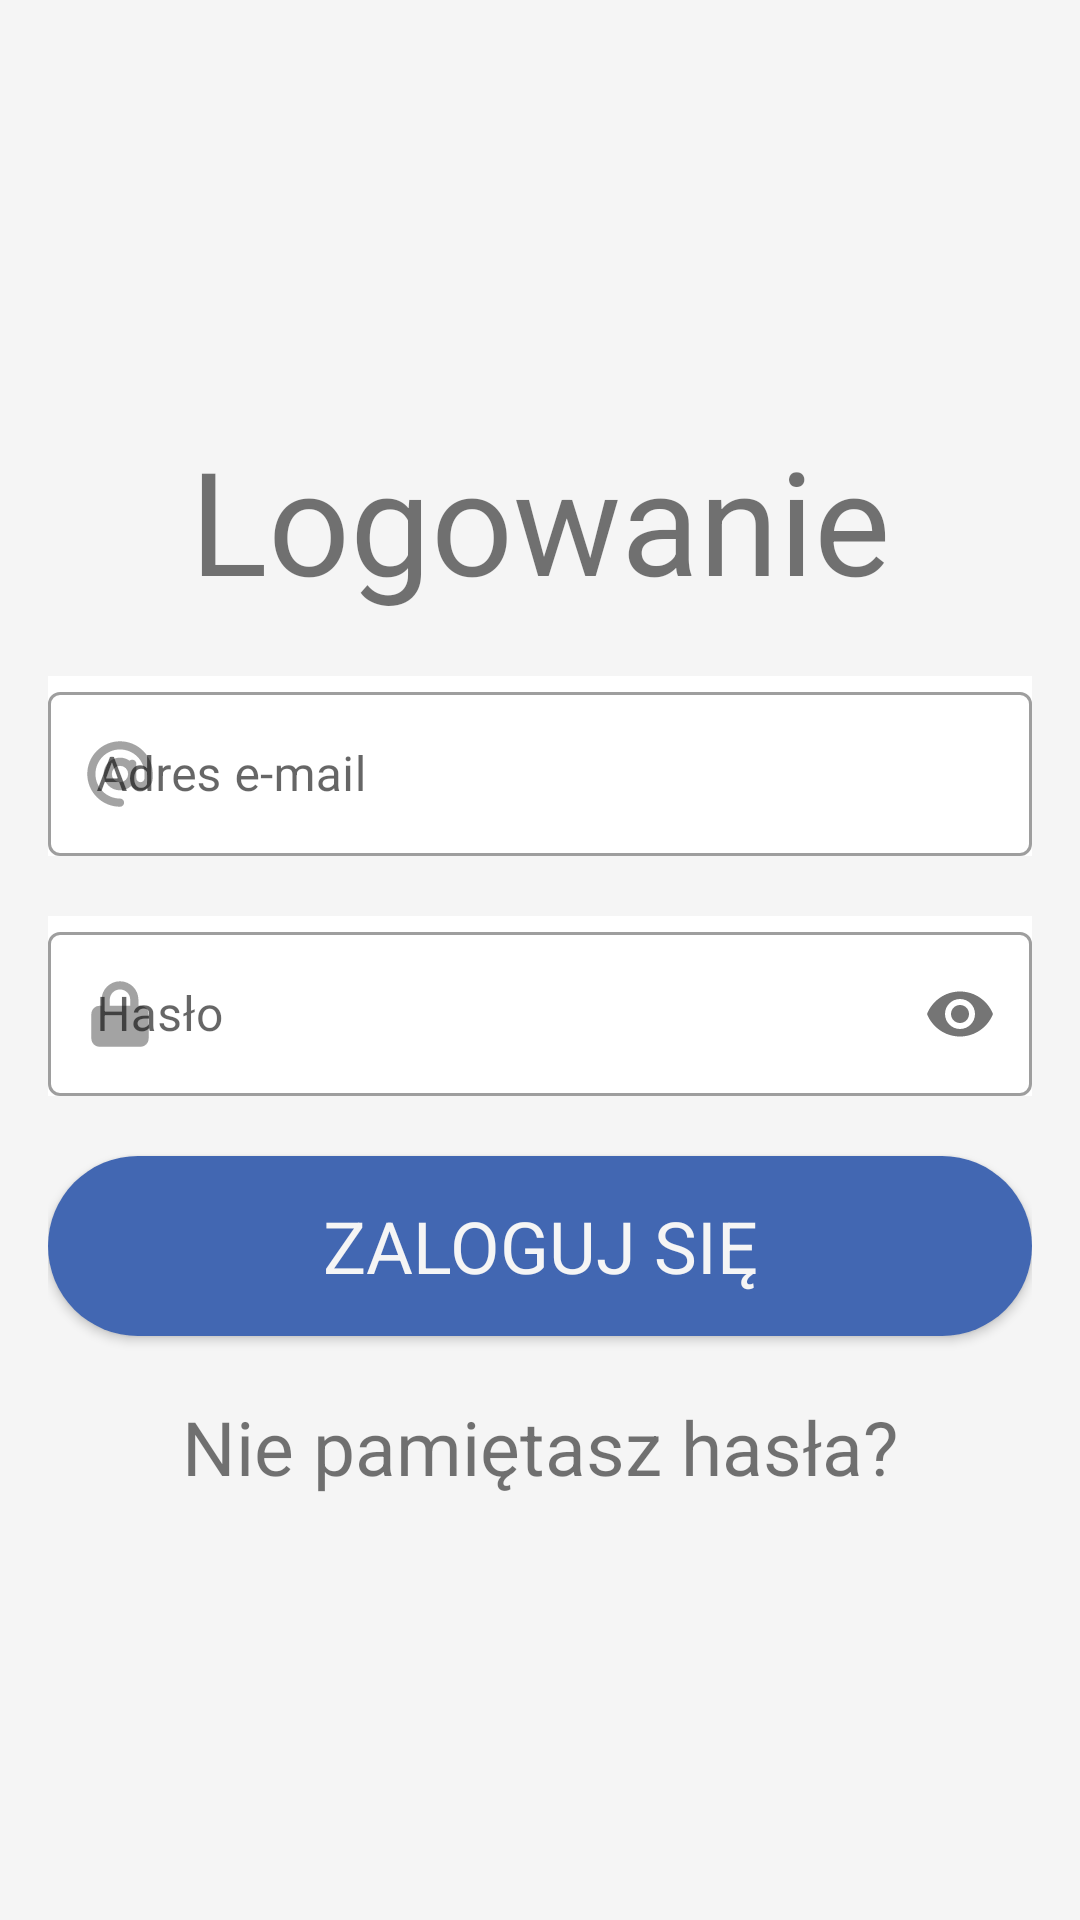

This screen was rendered from an Android layout file. Write that file and the resources it references.
<!-- AndroidManifest.xml: application theme AppTheme -->
<!-- res/layout/fragment_login_screen.xml -->
<?xml version="1.0" encoding="utf-8"?>
<layout xmlns:android="http://schemas.android.com/apk/res/android"
    xmlns:tools="http://schemas.android.com/tools"
    xmlns:app="http://schemas.android.com/apk/res-auto"
    tools:context=".loginScreen.LoginScreen">

    <LinearLayout
        android:background="@color/whitesmoke"
        android:layout_width="match_parent"
        android:layout_height="match_parent"
        android:gravity="center_vertical"
        android:orientation="vertical"
        android:paddingStart="@dimen/layoutPadding"
        android:paddingEnd="@dimen/layoutPadding">


        <TextView
            android:id="@+id/titleBaner"
            android:layout_width="match_parent"
            android:layout_height="wrap_content"
            android:layout_gravity="center_horizontal"
            android:layout_weight="0"
            android:gravity="center"
            android:text="@string/baner"
            android:textAlignment="gravity"
            android:textSize="48sp" />

        <com.google.android.material.textfield.TextInputLayout
            android:layout_width="match_parent"
            android:layout_height="60sp"
            android:layout_marginTop="20sp"
            android:background="@color/white"
            android:hint="@string/mail"
            app:startIconDrawable="@drawable/email"
            style="@style/Widget.MaterialComponents.TextInputLayout.OutlinedBox">

            <com.google.android.material.textfield.TextInputEditText
                android:id="@+id/textLogin"
                android:layout_width="match_parent"
                android:layout_height="match_parent"
                android:layout_weight="0"
                android:ems="10"
                android:inputType="textPersonName" />

        </com.google.android.material.textfield.TextInputLayout>

        <com.google.android.material.textfield.TextInputLayout
            android:layout_marginTop="@dimen/marginTop"
            android:layout_width="match_parent"
            android:layout_height="60sp"
            android:hint="@string/pass"
            android:background="@color/white"
            app:passwordToggleEnabled="true"
            app:startIconDrawable="@drawable/lock_pass"
            style="@style/Widget.MaterialComponents.TextInputLayout.OutlinedBox">

            <com.google.android.material.textfield.TextInputEditText
                android:id="@+id/textPassword"
                android:layout_width="match_parent"
                android:layout_height="match_parent"
                android:layout_weight="0"
                android:ems="10"
                android:inputType="textPassword" />

        </com.google.android.material.textfield.TextInputLayout>

        <androidx.appcompat.widget.AppCompatButton
            android:id="@+id/sign"
            android:layout_width="match_parent"
            android:layout_height="60sp"
            android:layout_weight="0"
            android:background="@drawable/round_button"
            android:backgroundTint="@color/faceblue"
            android:gravity="center_vertical|center_horizontal"
            android:layout_marginTop="20sp"
            android:text="@string/login" />

        <TextView
            android:id="@+id/recover"
            android:layout_width="match_parent"
            android:layout_height="wrap_content"
            android:layout_gravity="center_horizontal"
            android:layout_weight="0"
            android:gravity="center"
            android:text="@string/recover_text"
            android:layout_marginTop="20sp"
            android:textAlignment="gravity"
            android:textSize="25sp" />

    </LinearLayout>
</layout>
<!-- resources referenced by this layout -->
<resources>
  <color name="faceblue">#4267B2</color>
  <color name="white">#FFFFFFFF</color>
  <color name="whitesmoke">#F5F5F5</color>
  <dimen name="layoutPadding">16sp</dimen>
  <dimen name="marginTop">20sp</dimen>
  <!-- drawable email (drawable-anydpi) -->
  <vector xmlns:android="http://schemas.android.com/apk/res/android"
      android:width="24sp"
      android:height="24sp"
      android:viewportWidth="512"
      android:viewportHeight="512"
      android:tint="#333333"
      android:alpha="0.6">
    <group android:scaleX="0.90909094"
        android:scaleY="0.90909094"
        android:translateX="23.272728"
        android:translateY="23.272728">
      <path
          android:fillColor="#FF000000"
          android:pathData="M256,64C150,64 64,150 64,256s86,192 192,192c17.7,0 32,14.3 32,32s-14.3,32 -32,32C114.6,512 0,397.4 0,256S114.6,0 256,0S512,114.6 512,256v32c0,53 -43,96 -96,96c-29.3,0 -55.6,-13.2 -73.2,-33.9C320,371.1 289.5,384 256,384c-70.7,0 -128,-57.3 -128,-128s57.3,-128 128,-128c27.9,0 53.7,8.9 74.7,24.1c5.7,-5 13.1,-8.1 21.3,-8.1c17.7,0 32,14.3 32,32v80,32c0,17.7 14.3,32 32,32s32,-14.3 32,-32L448,256c0,-106 -86,-192 -192,-192zM320,256a64,64 0,1 0,-128 0,64 64,0 1,0 128,0z"/>
    </group>
  </vector>
  <!-- drawable lock_pass (drawable-anydpi) -->
  <vector xmlns:android="http://schemas.android.com/apk/res/android"
      android:width="24sp"
      android:height="24sp"
      android:viewportWidth="448"
      android:viewportHeight="512"
      android:tint="#333333"
      android:alpha="0.6">
    <group android:scaleX="0.79545456"
        android:scaleY="0.90909094"
        android:translateX="45.81818"
        android:translateY="23.272728">
      <path
          android:fillColor="#FF000000"
          android:pathData="M144,144v48H304V144c0,-44.2 -35.8,-80 -80,-80s-80,35.8 -80,80zM80,192V144C80,64.5 144.5,0 224,0s144,64.5 144,144v48h16c35.3,0 64,28.7 64,64V448c0,35.3 -28.7,64 -64,64H64c-35.3,0 -64,-28.7 -64,-64V256c0,-35.3 28.7,-64 64,-64H80z"/>
    </group>
  </vector>
  <!-- drawable round_button (drawable) -->
  <?xml version="1.0" encoding="utf-8"?>
  <shape xmlns:android="http://schemas.android.com/apk/res/android"
      android:shape="rectangle">
      <solid android:color="@color/white" />
      <corners android:radius="100sp" />
  </shape>
  <string name="baner" translatable="false">Logowanie</string>
  <string name="login" translatable="false">Zaloguj się</string>
  <string name="mail" translatable="false">Adres e-mail</string>
  <string name="pass" translatable="false">Hasło</string>
  <string name="recover_text" translatable="false">Nie pamiętasz hasła?</string>
  <style name="AppTheme" parent="Theme.MaterialComponents.Light.NoActionBar">
          <item name="colorPrimary">@color/facebluealpha</item>
          <item name="colorPrimaryDark">@color/faceblue</item>
          <item name="colorAccent">@color/whitesmoke</item>
          <item name="fontFamily">@font/roboto_condensed_regular</item>
          <item name="buttonStyle">@style/buttonStyle</item>
          <item name="shapeAppearanceOverlay">
              @style/ShapeAppearanceOverlay.MyApp.Image</item>
      </style>
  <color name="facebluealpha">#CC4267B2</color>
  <style name="buttonStyle" parent="Widget.AppCompat.Button">
          <item name="android:textSize">24sp</item>
          <item name="android:textColor">@color/whitesmoke</item>
      </style>
  <style name="ShapeAppearanceOverlay.MyApp.Image" parent="">
          <item name="cornerFamily">rounded</item>
          <item name="cornerSize">16dp</item>
      </style>
</resources>
